Run: headless pygame with SDL's dummy video driver; simulated clock (each Clock.tick advances the game by its frame time, no real sleeping); random seed 0; keys injected as events and as key.get_pressed() state; no mouse input.
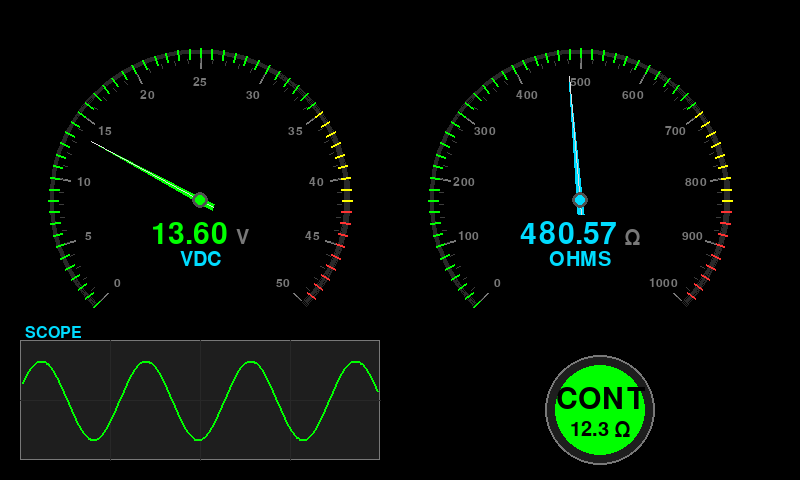
Frame 1 of 4 · flips 1–60 · no input
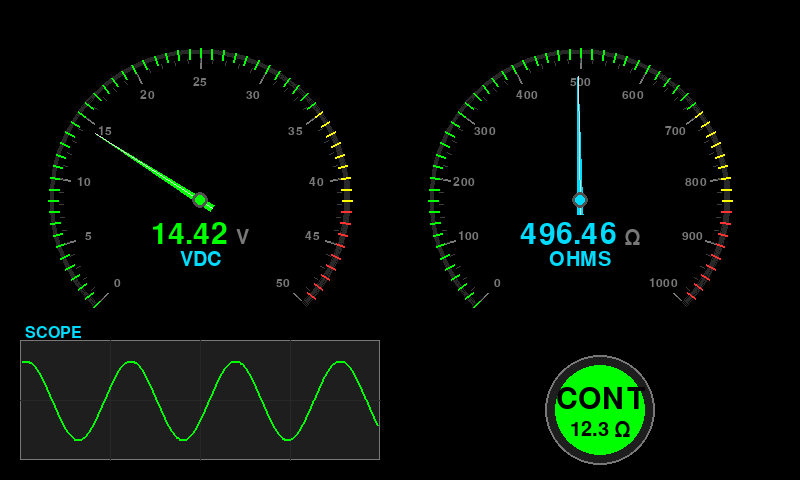
Frame 2 of 4 · flips 61–180 · tapped SPACE, RETURN · held RIGHT (→), D
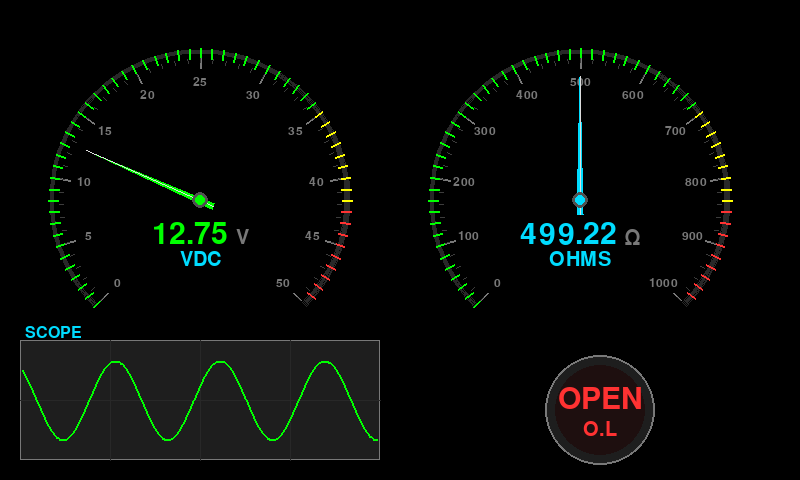
Frame 3 of 4 · flips 181–300 · held DOWN (↓), S
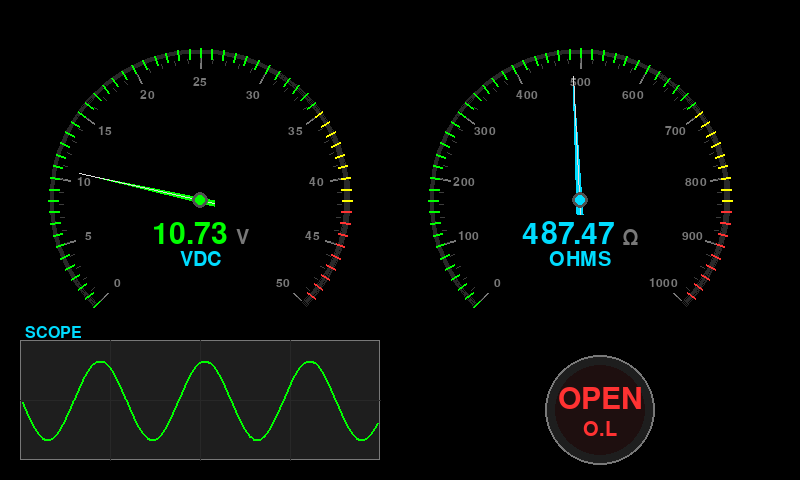
Frame 4 of 4 · flips 301–420 · held LEFT (←), A, UP (↑), W

The pygame program that drew these frames:

import pygame
import math
import sys
import time

W, H = 800, 480

BLACK = (0, 0, 0)
WHITE = (220, 220, 220)
GREEN = (0, 255, 0)
RED = (255, 50, 50)
CYAN = (0, 220, 255)
GRAY = (60, 60, 60)
DARK_GRAY = (30, 30, 30)
LIGHT_GRAY = (120, 120, 120)
ORANGE = (255, 160, 0)
YELLOW = (255, 255, 0)


def draw_arc_gauge(screen, cx, cy, radius, value, max_val, label, unit, fonts, color):
    start_angle = math.radians(225)
    end_angle = math.radians(-45)
    sweep = start_angle - end_angle

    pygame.draw.arc(screen, (40, 40, 40),
                    (cx - radius, cy - radius, radius * 2, radius * 2),
                    math.radians(-45), math.radians(225), 4)

    green_end = 0.7 * sweep
    yellow_end = 0.85 * sweep
    segments = 60
    for i in range(segments):
        frac = i / segments
        angle = start_angle - frac * sweep
        if frac < 0.7:
            c = GREEN
        elif frac < 0.85:
            c = YELLOW
        else:
            c = RED
        x1 = cx + int((radius - 8) * math.cos(angle))
        y1 = cy - int((radius - 8) * math.sin(angle))
        x2 = cx + int((radius + 2) * math.cos(angle))
        y2 = cy - int((radius + 2) * math.sin(angle))
        pygame.draw.line(screen, c, (x1, y1), (x2, y2), 2)

    num_ticks = 10
    for i in range(num_ticks + 1):
        frac = i / num_ticks
        angle = start_angle - frac * sweep
        inner = radius - 18
        outer = radius - 8
        x1 = cx + int(inner * math.cos(angle))
        y1 = cy - int(inner * math.sin(angle))
        x2 = cx + int(outer * math.cos(angle))
        y2 = cy - int(outer * math.sin(angle))
        pygame.draw.line(screen, LIGHT_GRAY, (x1, y1), (x2, y2), 2)

        tick_val = max_val * frac
        txt = fonts["tiny"].render(f"{tick_val:.0f}", True, LIGHT_GRAY)
        tx = cx + int((inner - 14) * math.cos(angle))
        ty = cy - int((inner - 14) * math.sin(angle))
        screen.blit(txt, txt.get_rect(center=(tx, ty)))

    for i in range(num_ticks * 5 + 1):
        frac = i / (num_ticks * 5)
        angle = start_angle - frac * sweep
        inner = radius - 12
        outer = radius - 8
        x1 = cx + int(inner * math.cos(angle))
        y1 = cy - int(inner * math.sin(angle))
        x2 = cx + int(outer * math.cos(angle))
        y2 = cy - int(outer * math.sin(angle))
        pygame.draw.line(screen, (60, 60, 60), (x1, y1), (x2, y2), 1)

    norm = min(value / max_val, 1.0)
    needle_angle = start_angle - norm * sweep
    needle_len = radius - 25
    nx = cx + int(needle_len * math.cos(needle_angle))
    ny = cy - int(needle_len * math.sin(needle_angle))

    tail_len = 15
    tx = cx - int(tail_len * math.cos(needle_angle))
    ty = cy + int(tail_len * math.sin(needle_angle))

    perp = needle_angle + math.pi / 2
    bw = 4
    p1 = (tx + int(bw * math.cos(perp)), ty - int(bw * math.sin(perp)))
    p2 = (tx - int(bw * math.cos(perp)), ty + int(bw * math.sin(perp)))
    pygame.draw.polygon(screen, color, [p1, (nx, ny), p2])
    pygame.draw.line(screen, WHITE, (tx, ty), (nx, ny), 1)

    pygame.draw.circle(screen, (80, 80, 80), (cx, cy), 8)
    pygame.draw.circle(screen, color, (cx, cy), 5)

    val_str = f"{value:.2f}"
    val_txt = fonts["large"].render(val_str, True, color)
    unit_txt = fonts["med"].render(unit, True, LIGHT_GRAY)
    total = val_txt.get_width() + 8 + unit_txt.get_width()
    vx = cx - total // 2
    screen.blit(val_txt, (vx, cy + 20))
    screen.blit(unit_txt, (vx + val_txt.get_width() + 8, cy + 28))

    lbl = fonts["med"].render(label, True, CYAN)
    screen.blit(lbl, lbl.get_rect(center=(cx, cy + 60)))


def draw_mini_scope(screen, rect, t, fonts):
    sx, sy, sw, sh = rect
    pygame.draw.rect(screen, DARK_GRAY, rect)
    pygame.draw.rect(screen, LIGHT_GRAY, rect, 1)

    for i in range(1, 4):
        gx = sx + i * sw // 4
        pygame.draw.line(screen, (40, 40, 40), (gx, sy), (gx, sy + sh))
    cy = sy + sh // 2
    pygame.draw.line(screen, (40, 40, 40), (sx, cy), (sx + sw, cy))

    points = []
    for i in range(sw - 4):
        px = sx + 2 + i
        py = cy + int((sh // 3) * math.sin(0.06 * i + t * 3))
        points.append((px, py))
    if len(points) > 1:
        pygame.draw.lines(screen, GREEN, False, points, 2)


def draw_cont_indicator(screen, cx, cy, radius, is_cont, resistance, fonts):
    pygame.draw.circle(screen, DARK_GRAY, (cx, cy), radius)
    pygame.draw.circle(screen, LIGHT_GRAY, (cx, cy), radius, 2)

    if is_cont:
        pygame.draw.circle(screen, GREEN, (cx, cy), radius - 10)
        txt = fonts["large"].render("CONT", True, BLACK)
        screen.blit(txt, txt.get_rect(center=(cx, cy - 10)))
        val = fonts["med"].render(f"{resistance:.1f} Ω", True, BLACK)
        screen.blit(val, val.get_rect(center=(cx, cy + 20)))
    else:
        inner = radius - 10
        pygame.draw.circle(screen, (30, 15, 15), (cx, cy), inner)
        txt = fonts["large"].render("OPEN", True, RED)
        screen.blit(txt, txt.get_rect(center=(cx, cy - 10)))
        val = fonts["med"].render("O.L", True, RED)
        screen.blit(val, val.get_rect(center=(cx, cy + 20)))


def main():
    pygame.init()
    screen = pygame.display.set_mode((W, H))
    pygame.display.set_caption("Gauge Preview — Dials & Gauges")
    clock = pygame.time.Clock()

    fonts = {
        "huge": pygame.font.Font(None, 80),
        "large": pygame.font.Font(None, 44),
        "med": pygame.font.Font(None, 30),
        "small": pygame.font.Font(None, 24),
        "tiny": pygame.font.Font(None, 18),
    }

    t = 0
    running = True
    while running:
        for event in pygame.event.get():
            if event.type == pygame.QUIT:
                running = False
            elif event.type == pygame.KEYDOWN and event.key == pygame.K_ESCAPE:
                running = False

        t += 0.02
        screen.fill(BLACK)

        voltage = 12.47 + 2.0 * math.sin(t * 0.5)
        draw_arc_gauge(screen, 200, 200, 150, voltage, 50, "VDC", "V", fonts, GREEN)

        resistance = 470 + 30 * math.sin(t * 0.3)
        draw_arc_gauge(screen, 580, 200, 150, resistance, 1000, "OHMS", "Ω", fonts, CYAN)

        scope_rect = pygame.Rect(20, 340, 360, 120)
        draw_mini_scope(screen, scope_rect, t, fonts)
        scope_lbl = fonts["small"].render("SCOPE", True, CYAN)
        screen.blit(scope_lbl, (25, 325))

        is_cont = math.sin(t * 0.7) > 0
        draw_cont_indicator(screen, 600, 410, 55, is_cont, 12.3, fonts)

        clock.tick(30)
        pygame.display.flip()

    pygame.quit()
    sys.exit(0)


if __name__ == "__main__":
    main()
